Photos from the image-classification dataset "MSTAR-10" in the GitHub repository Naelbest/mstar_with_machine_learning. Its 6 classes are: BMP-2 infantry fighting vehicle, BRDM-2 armored scout vehicle, BTR-60 armored personnel carrier, BTR-70 armored personnel carrier, ZIL-131 military truck, ZSU-23-4 self-propelled anti-aircraft gun.

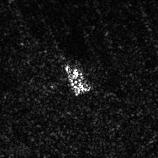
Label: ZSU-23-4 self-propelled anti-aircraft gun

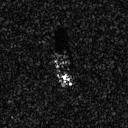
Label: BTR-70 armored personnel carrier

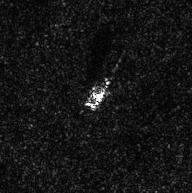
Label: ZIL-131 military truck

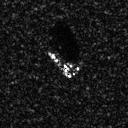
Label: BMP-2 infantry fighting vehicle

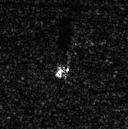
Label: BRDM-2 armored scout vehicle

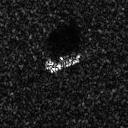
Label: BTR-60 armored personnel carrier
